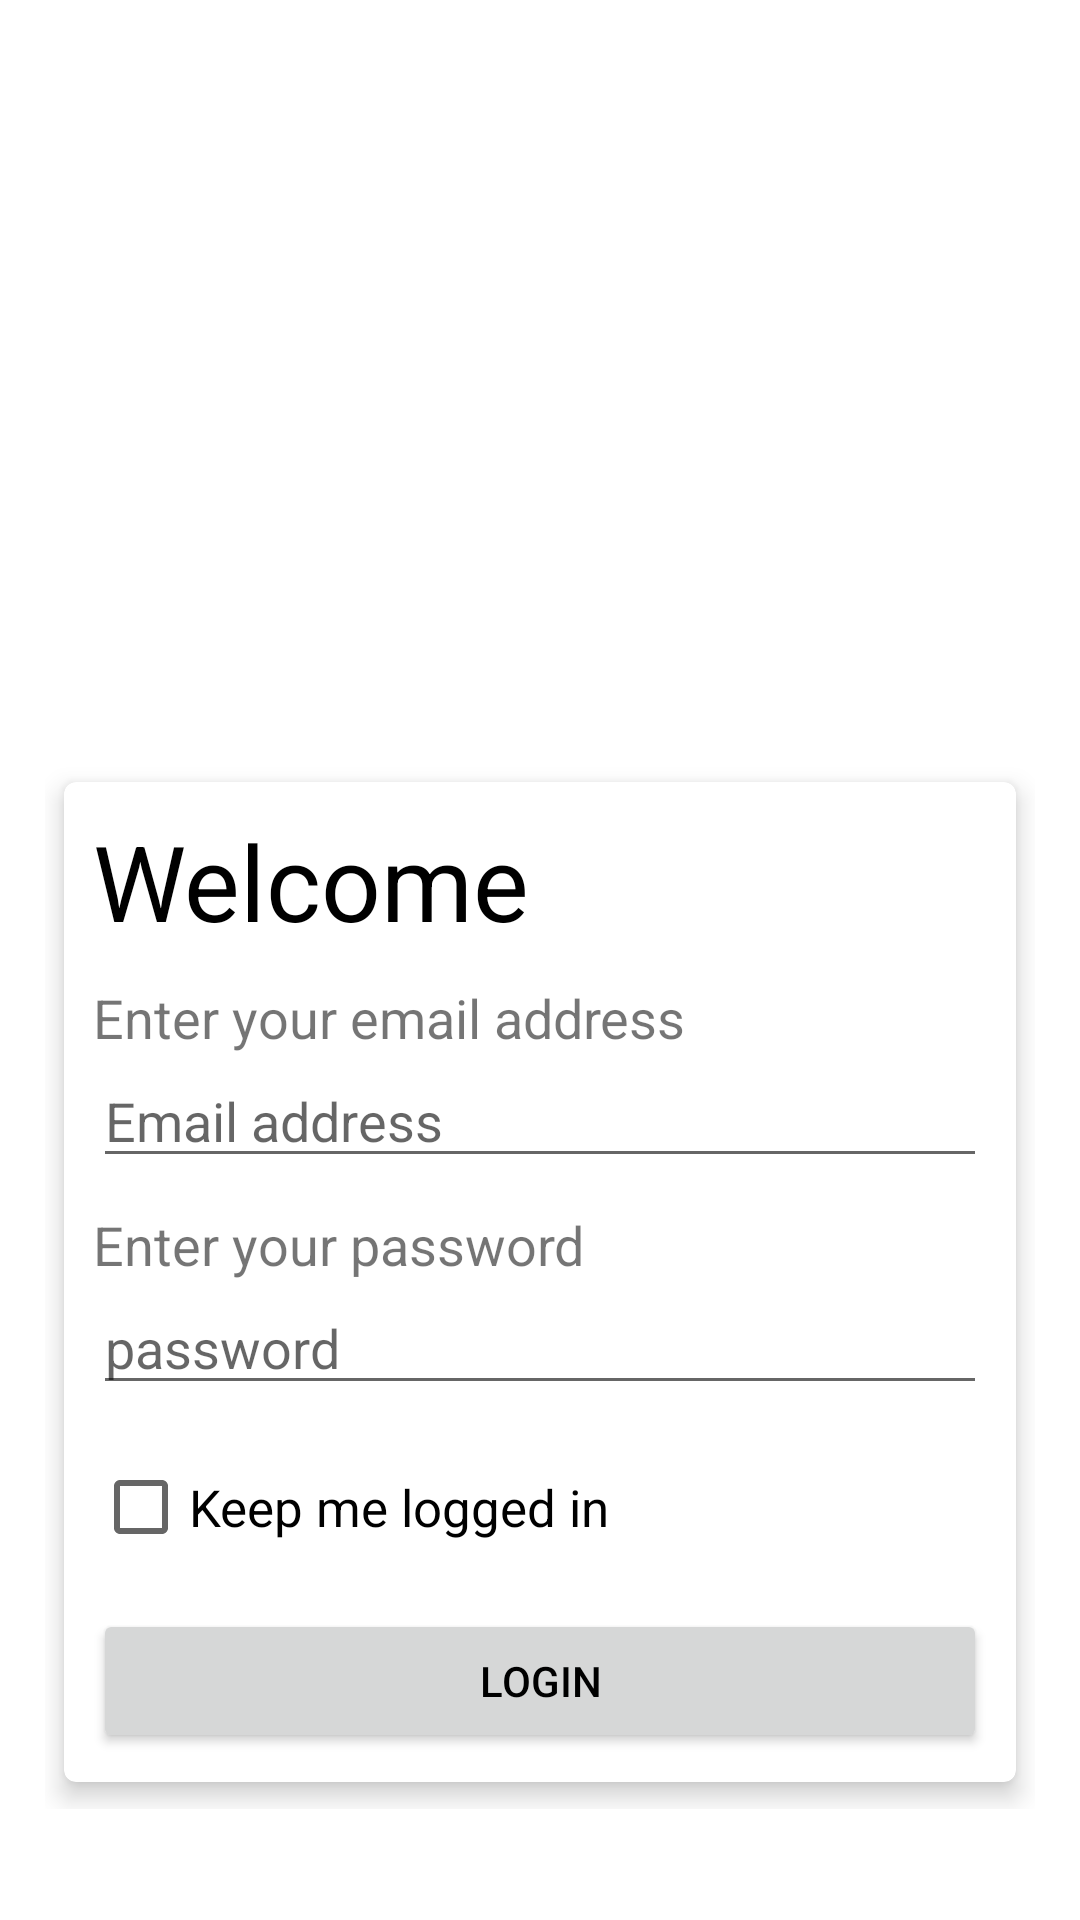

The Android layout XML behind this screen, and the referenced resources:
<!-- AndroidManifest.xml: application theme Theme.BranchChat -->
<!-- res/layout/activity_login.xml -->
<?xml version="1.0" encoding="utf-8"?>
<ScrollView
    xmlns:android="http://schemas.android.com/apk/res/android"
    xmlns:app="http://schemas.android.com/apk/res-auto"
    xmlns:tools="http://schemas.android.com/tools"
    android:layout_width="match_parent"
    android:layout_height="match_parent"
    tools:context=".view.LoginActivity">

    <LinearLayout
        android:layout_width="match_parent"
        android:layout_height="wrap_content"
        android:orientation="vertical"
        android:layout_gravity="center_vertical"
        android:padding="15sp">

        <ImageView
            android:layout_width="200dp"
            android:layout_height="200dp"
            android:src="@drawable/cristina"
            />

        <com.google.android.material.card.MaterialCardView
            android:layout_marginTop="15sp"
            android:layout_width="match_parent"
            android:layout_height="wrap_content"
            app:cardElevation="5dp"
            app:cardBackgroundColor="@android:color/white"
            app:cardUseCompatPadding="true"
            >

            <LinearLayout
                android:layout_width="match_parent"
                android:layout_height="wrap_content"
                android:orientation="vertical"
                android:padding="10sp">

                <TextView
                    android:layout_width="wrap_content"
                    android:layout_height="wrap_content"
                    android:text="Welcome"
                    android:textSize="35sp"
                    android:textColor="@color/black"/>

                <LinearLayout
                    android:layout_width="match_parent"
                    android:layout_height="wrap_content"
                    android:orientation="vertical">

                    <TextView
                        android:layout_marginTop="10sp"
                        android:layout_width="wrap_content"
                        android:layout_height="wrap_content"
                        android:text="Enter your email address"
                        android:textSize="18sp"/>

                    <EditText
                        android:id="@+id/edit_email"
                        android:layout_width="match_parent"
                        android:layout_height="wrap_content"
                        android:hint="Email address"/>

                    <TextView
                        android:layout_marginTop="10sp"
                        android:layout_width="wrap_content"
                        android:layout_height="wrap_content"
                        android:text="Enter your password"
                        android:textSize="18sp"/>

                    <EditText
                        android:id="@+id/edit_password"
                        android:layout_width="match_parent"
                        android:layout_height="wrap_content"
                        android:inputType="textPassword"
                        android:hint="password"/>

                </LinearLayout>

                <CheckBox
                    android:id="@+id/check_keep_me_logged"
                    android:layout_marginTop="10sp"
                    android:layout_width="wrap_content"
                    android:layout_height="wrap_content"
                    android:text="Keep me logged in"
                    android:textColor="@color/black"
                    android:textSize="17sp"
                    />

                <Button
                    android:id="@+id/button_login"
                    android:layout_marginTop="10sp"
                    android:layout_width="match_parent"
                    android:layout_height="wrap_content"
                    android:text="Login"
                    android:textColor="@color/black" />



            </LinearLayout>

        </com.google.android.material.card.MaterialCardView>

    </LinearLayout>
</ScrollView>
<!-- resources referenced by this layout -->
<resources>
  <color name="black">#FF000000</color>
  <style name="Theme.BranchChat" parent="Theme.MaterialComponents.DayNight.NoActionBar">
          
          <item name="colorPrimary">@color/bluePrimary</item>
          <item name="colorPrimaryVariant">@color/bluePrimary</item>
          <item name="colorOnPrimary">@color/white</item>
          
          <item name="colorSecondary">@color/bluePrimaryDark</item>
          <item name="colorSecondaryVariant">@color/bluePrimaryDark</item>
          <item name="colorOnSecondary">@color/black</item>
          
          <item name="android:statusBarColor">?attr/colorPrimaryVariant</item>
          
      </style>
  <color name="bluePrimary">#AFE6FF</color>
  <color name="white">#FFFFFFFF</color>
  <color name="bluePrimaryDark">#3D4B54</color>
</resources>
